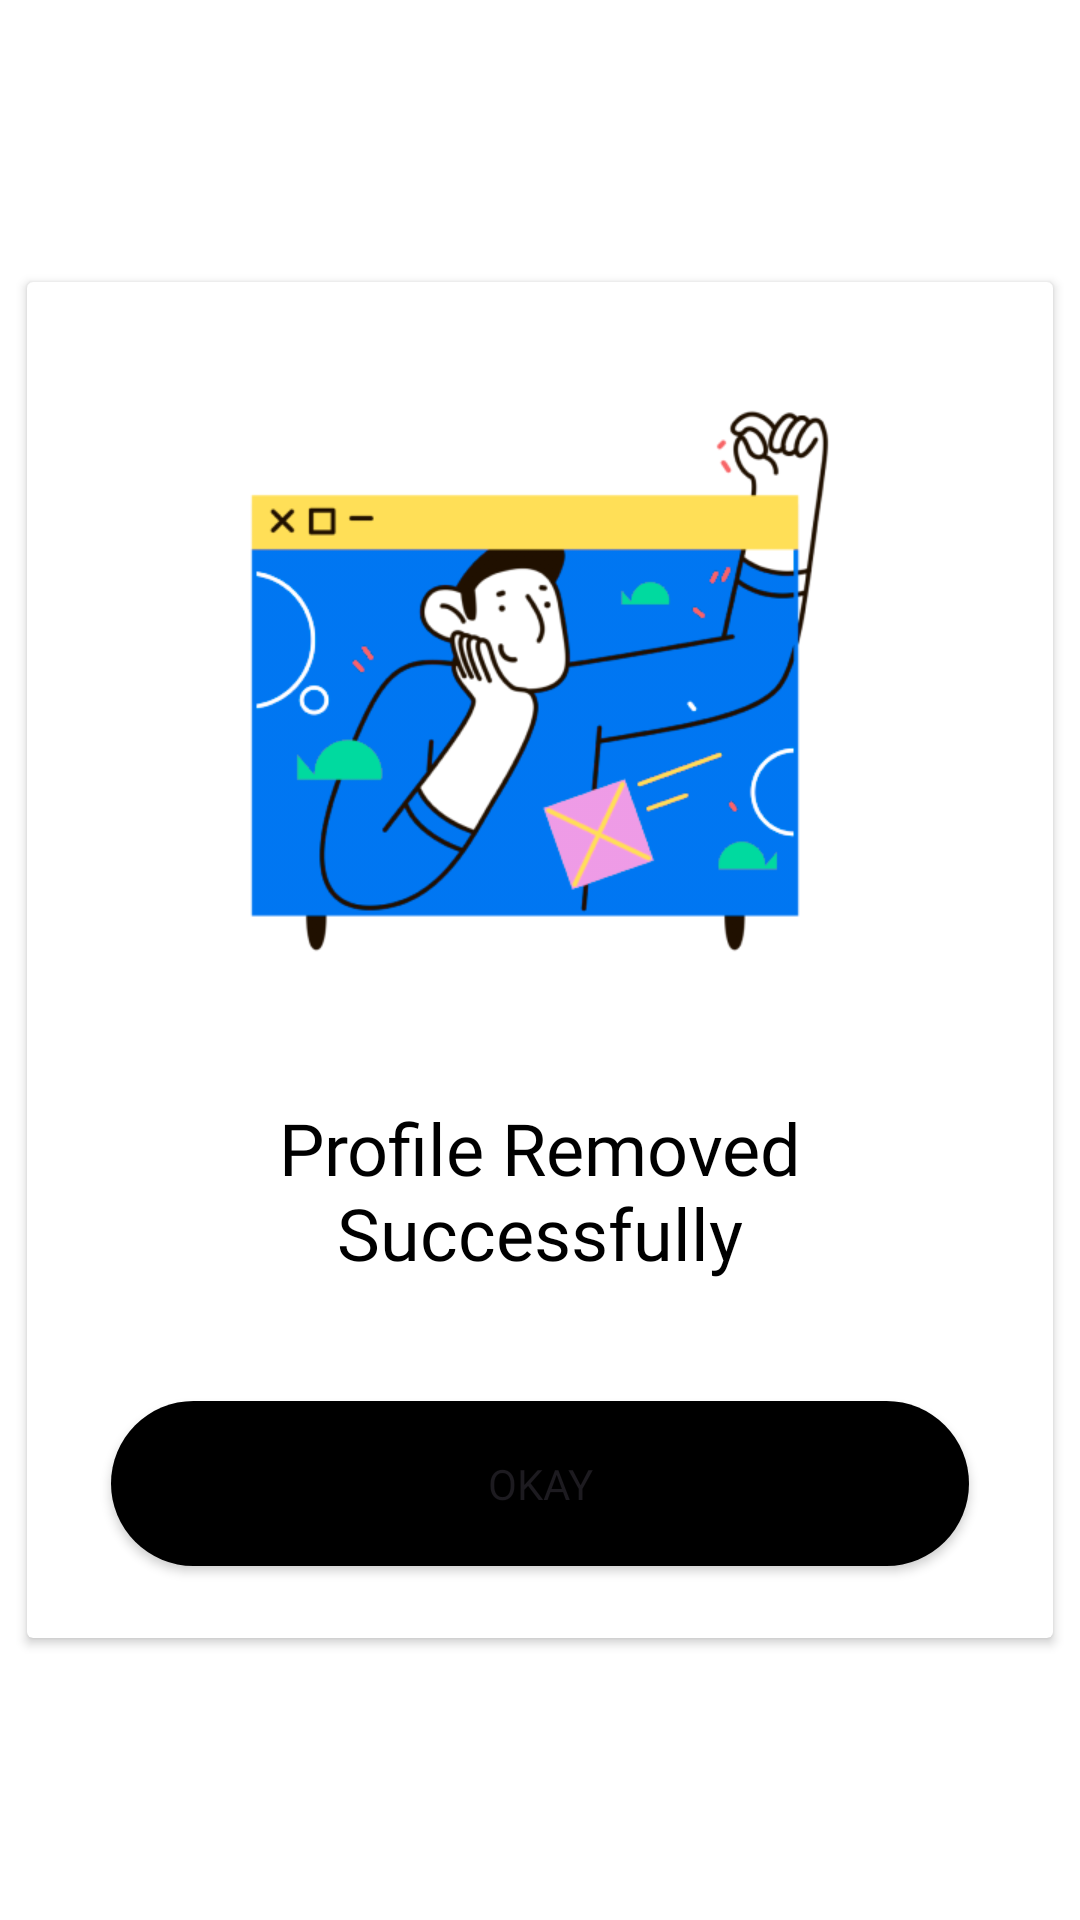

The Android layout XML behind this screen, and the referenced resources:
<!-- AndroidManifest.xml: application theme Theme.AttendEase -->
<!-- res/layout/profile_removed_dialog.xml -->
<?xml version="1.0" encoding="utf-8"?>
<androidx.constraintlayout.widget.ConstraintLayout xmlns:android="http://schemas.android.com/apk/res/android"
    xmlns:app="http://schemas.android.com/apk/res-auto"
    xmlns:tools="http://schemas.android.com/tools"
    android:layout_width="match_parent"
    android:layout_height="match_parent"
    android:background="@color/white">

    <androidx.cardview.widget.CardView
        android:layout_width="342dp"
        android:layout_height="452dp"
        app:layout_constraintBottom_toBottomOf="parent"
        app:layout_constraintEnd_toEndOf="parent"
        app:layout_constraintStart_toStartOf="parent"
        app:layout_constraintTop_toTopOf="parent">

        <androidx.constraintlayout.widget.ConstraintLayout
            android:layout_width="match_parent"
            android:layout_height="match_parent">

            <ImageView
                android:id="@+id/imageView3"
                android:layout_width="218dp"
                android:layout_height="218dp"
                android:layout_marginTop="24dp"
                android:src="@drawable/item_removed_successfully"
                app:layout_constraintEnd_toEndOf="parent"
                app:layout_constraintStart_toStartOf="parent"
                app:layout_constraintTop_toTopOf="parent" />

            <TextView
                android:id="@+id/profileRemovedTextView"
                android:layout_width="250dp"
                android:layout_height="wrap_content"
                android:layout_marginBottom="40dp"
                android:fontFamily="@font/inter_semibold"
                android:text="@string/profile_removed_dialog"
                android:textAlignment="center"
                android:textColor="@color/black"
                android:textSize="24sp"
                app:layout_constraintBottom_toTopOf="@+id/button"
                app:layout_constraintEnd_toEndOf="parent"
                app:layout_constraintStart_toStartOf="parent" />

            <Button
                android:id="@+id/button"
                android:layout_width="286dp"
                android:layout_height="55dp"
                android:layout_marginBottom="24dp"
                android:background="@drawable/button_black"
                android:fontFamily="@font/inter_semibold"
                android:text="@string/okay"
                android:textSize="14sp"
                app:layout_constraintBottom_toBottomOf="parent"
                app:layout_constraintEnd_toEndOf="parent"
                app:layout_constraintStart_toStartOf="parent" />

        </androidx.constraintlayout.widget.ConstraintLayout>
    </androidx.cardview.widget.CardView>
</androidx.constraintlayout.widget.ConstraintLayout>
<!-- resources referenced by this layout -->
<resources>
  <color name="black">#FF000000</color>
  <color name="white">#FFFFFFFF</color>
  <!-- drawable button_black (drawable) -->
  <?xml version="1.0" encoding="utf-8"?>
  <shape xmlns:android="http://schemas.android.com/apk/res/android" android:shape="rectangle">
      <solid android:color="@color/black" />
      <corners android:radius="100dp"/>
  </shape>
  <!-- drawable item_removed_successfully: png bitmap (drawable, 103658 bytes) -->
  <string name="okay">Okay</string>
  <string name="profile_removed_dialog">Profile Removed Successfully</string>
  
  
      //Button strings
  <style name="Theme.AttendEase" parent="Base.Theme.AttendEase">
      <item name="colorPrimary">@color/black</item>
      <item name="colorOnPrimary">@color/white</item>
      </style>
  <style name="Base.Theme.AttendEase" parent="Theme.Material3.DayNight.NoActionBar">
          
      </style>
</resources>
